Dataset: naruto handsign data (GitHub, ericwang10/naruto-hand-signs-identifier). Classes: bird hand sign, boar hand sign, dog hand sign, dragon hand sign, hare hand sign, horse hand sign, monkey hand sign.

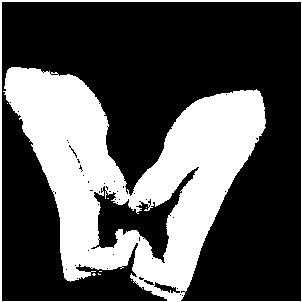
Label: boar hand sign

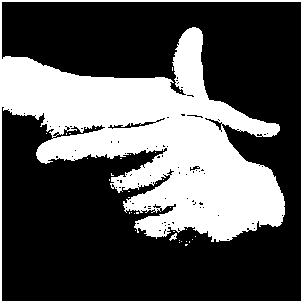
Label: hare hand sign

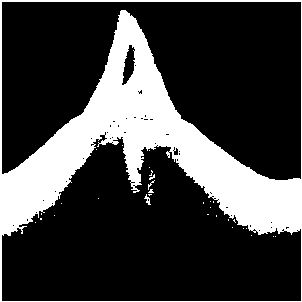
Label: bird hand sign

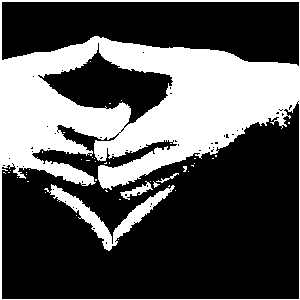
Label: dragon hand sign

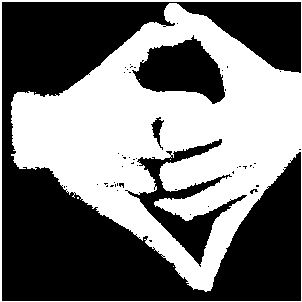
Label: dragon hand sign

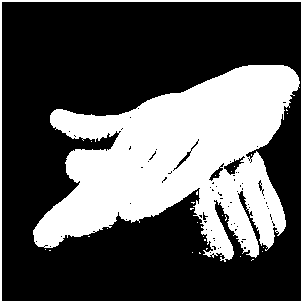
Label: dog hand sign
